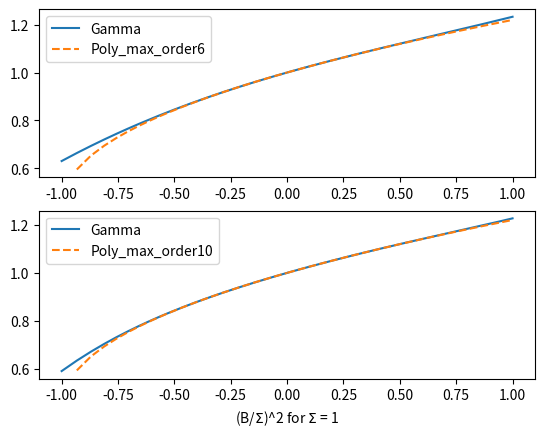
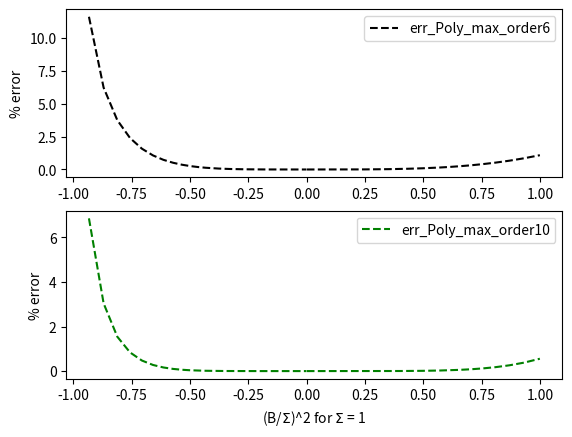

Source code (Python) for these figures, in order:
import numpy as np
from matplotlib import pyplot as plt


#first we define the function alpha and beta and then the gamma function which is defined as a function itself of alpha and beta
#alfa function
def alpha(B2,S):
    #z = np.zeros((200))
    BoS = np.sqrt((abs(B2)))/S
    if np.isclose(B2,0):
        a = 1- BoS**2/3 + BoS**4/5 - BoS**6/7
    elif (B2) > 0:
        a = 1/(((BoS))) * (np.arctan(BoS))
    else:
        a = (0.5/((BoS))) * (((np.log((1+BoS))-np.log(1-BoS))))
    return a/S

#beta function
def beta(B2,S):
    return (1-alpha(B2,S)*S)/B2

#defining gamma function
def gamma(B2,S):
    return  1/(3*S) * ((alpha(B2,S))/(beta(B2,S)))

#try
S = 1
B2 =np.logspace(-3,0,100)
B2 = np.append(np.append(-B2[::-1], [0]), B2)

i = [alpha(b,S) for b in B2]
ii = [beta(b,S) for b in B2]
iii = [gamma(b,S) for b in B2]
#print((B2))
#print(i)
#print(ii)
#print(iii)

#plt.plot(B2/S**2,i)
#plt.plot(B2/S**2,ii)
#plt.plot(B2/S**2,iii)



#comparison with appro. polyn.
x = np.array(B2/S**2)

# n=6 (maximum order of the poly)    1 + 4*x**2/15 - 12*x**4/175 + 92*x**6/2625
def ApproX_6(x):
    return    1 + 4*x**1/15 - 12*x**2/175 + 92*x**3/2625


# n=10 (maximum order of the poly)   1 + 4*x**2/15 - 12*x**4/175 + 92*x**6/2625 - 7516*x**8/336875 + 347476*x**10/21896875
def ApproX_10(x):
    return  1 + 4*x**1/15 - 12*x**2/175 + 92*x**3/2625 - 7516*x**4/336875 + 347476*x**5/21896875

#further approximation,
# n=12 (maximum order of the poly)   1 + 4*x**2/15 - 12*x**4/175 + 92*x**6/2625 - 7516*x**8/336875 + 347476*x**10/21896875 - 83263636*x**12/6897515625
def ApproX_12(x):
       return  1 + 4*x**1/15 - 12*x**2/175 + 92*x**3/2625 - 7516*x**4/336875 + 347476*x**5/21896875 - 83263636*x**6/6897515625

plt.figure()
plt.subplot(211)
plt.plot(x,ApproX_6(x),x,iii,"--")
plt.legend(("Gamma","Poly_max_order6"))



plt.subplot(212)
plt.plot(x,ApproX_10(x),x,iii,"--")
plt.legend(("Gamma","Poly_max_order10"))
plt.xlabel("(B/$\Sigma$)^2 for $\Sigma$ = 1 ")


#facultative (Higher order approximation)
#plt.subplot(221)
#plt.plot(x,ApproX_12(x),x,iii,"--")
#plt.legend(("Gamma","Poly_max_order12"))
#plt.xlabel("(B/$\Sigma$)^2 for $\Sigma$ = 1 ")





#Calculate the relative error for each approximation
err_Approx_6= ((ApproX_6(x)-iii)/iii)*100
print(err_Approx_6)

err_Approx_10= ((ApproX_10(x)-iii)/iii)*100
print(err_Approx_10)

plt.figure()
plt.subplot(211)
plt.plot(x,err_Approx_6,color='black',linestyle = 'dashed',label="err_Poly_max_order6")
plt.legend()
plt.ylabel("% error")


plt.subplot(212)
plt.plot(x,err_Approx_10,color='green',linestyle = 'dashed',label = "err_Poly_max_order10")
plt.legend()
plt.xlabel("(B/$\Sigma$)^2 for $\Sigma$ = 1 ")
plt.ylabel("% error")
plt.show()















